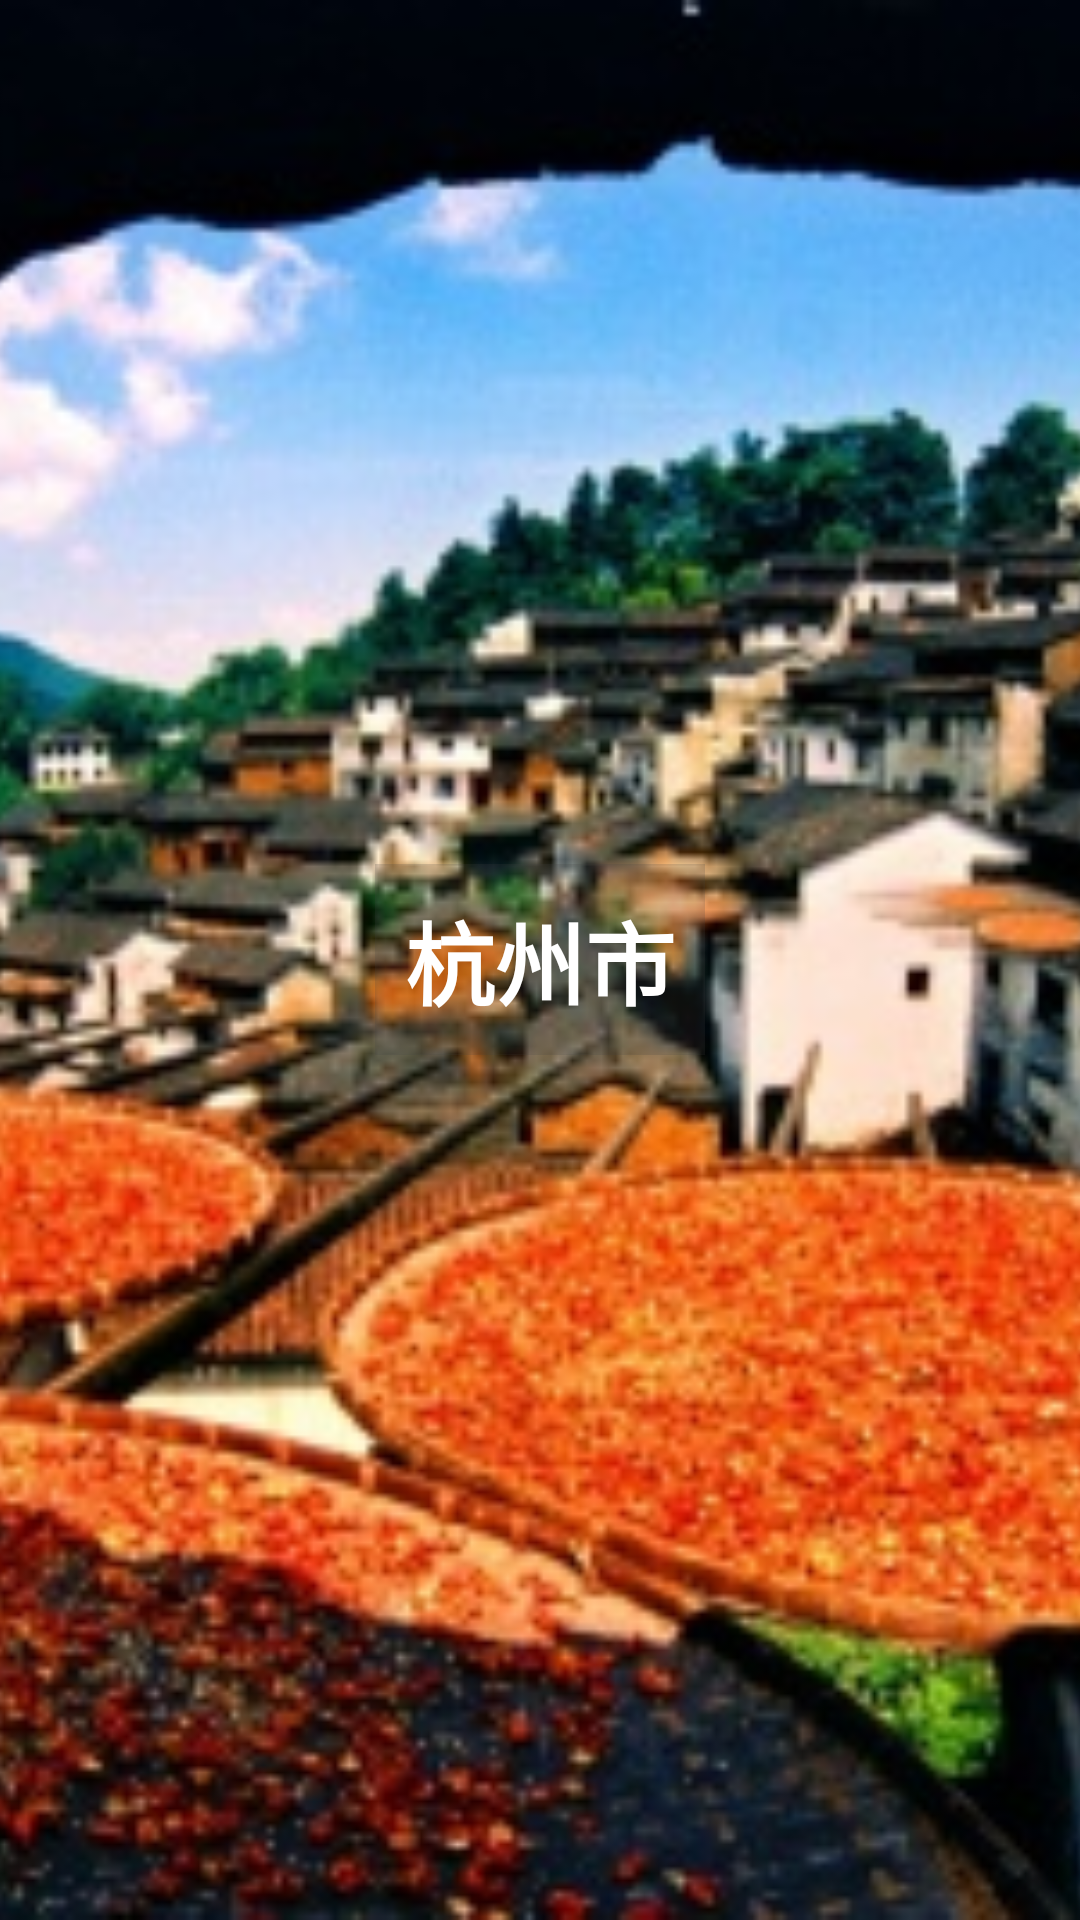

The Android layout XML behind this screen, and the referenced resources:
<!-- AndroidManifest.xml: application theme AppTheme.NoActionBar -->
<!-- res/layout/city_recom_item.xml -->
<?xml version="1.0" encoding="utf-8"?>
<RelativeLayout xmlns:android="http://schemas.android.com/apk/res/android"
    android:layout_width="match_parent"
    android:layout_height="200dp">
    <ImageView
        android:id="@+id/image"
        android:layout_width="match_parent"
        android:layout_height="match_parent"
        android:scaleType="centerCrop"
        android:src="@drawable/huangling"/>
    <TextView
        android:id="@+id/name"
        android:layout_width="wrap_content"
        android:layout_height="wrap_content"
        android:layout_centerInParent="true"
        android:padding="10dp"
        android:background="@color/trans_black"
        android:text="杭州市"
        android:textSize="30sp"
        android:textStyle="bold"
        android:textColor="@android:color/white"/>
</RelativeLayout>
<!-- resources referenced by this layout -->
<resources>
  <color name="trans_black">#33424242</color>
  <!-- drawable huangling: jpg bitmap (drawable, 68777 bytes) -->
  <style name="AppTheme.NoActionBar">
          <item name="windowActionBar">false</item>
          <item name="windowNoTitle">true</item>
  
          <item name="android:windowContentOverlay">@null</item>
          
          <item name="android:elevation">0dp</item>
          <item name="elevation">0dp</item>
      </style>
</resources>
